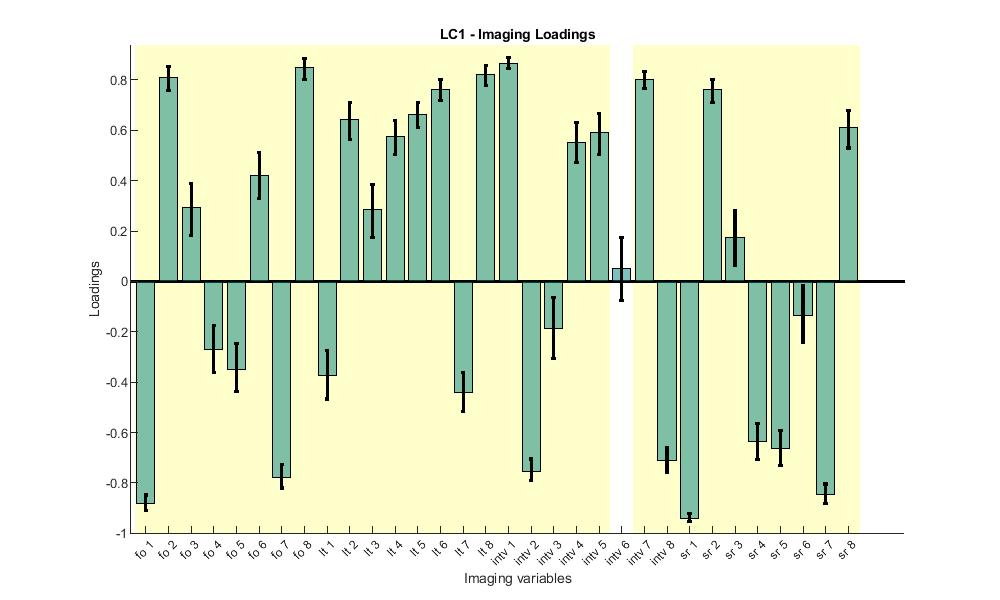

The data file committed next to this chart (first rows):
Loadings, Lower_CI, Upper_CI
-0.884, -0.9076, -0.8479
0.816, 0.7592, 0.8533
0.2976, 0.183, 0.3882
-0.2781, -0.363, -0.175
-0.3608, -0.4353, -0.2476
0.4131, 0.3279, 0.5118
-0.7719, -0.8199, -0.7254
0.8537, 0.8027, 0.8847
-0.3731, -0.4666, -0.2744
0.6495, 0.5624, 0.709
0.2927, 0.1733, 0.3864
0.5743, 0.5042, 0.6383
0.6588, 0.6123, 0.7096
0.7621, 0.7174, 0.8007
-0.4297, -0.5145, -0.3607
0.8241, 0.7764, 0.8582
0.8698, 0.844, 0.8889
-0.7527, -0.7914, -0.7049
-0.1853, -0.3064, -0.06193
0.5583, 0.474, 0.6304
0.5976, 0.5031, 0.6656
0.06601, -0.07615, 0.1746
0.8038, 0.7675, 0.8343
-0.7105, -0.759, -0.6599
-0.9423, -0.9525, -0.9225
0.7634, 0.7118, 0.8017
0.1728, 0.06385, 0.2813
-0.6415, -0.7072, -0.5636
-0.6744, -0.7295, -0.5918
-0.1475, -0.2437, -0.01657
-0.8463, -0.8807, -0.8042
0.6112, 0.5302, 0.6794
